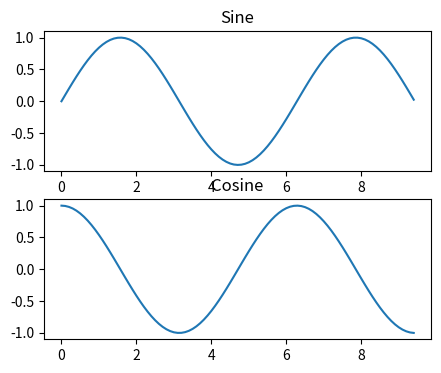

This figure's Python source:
import numpy as np
import matplotlib.pyplot as plt
x = np.arange(0,3*np.pi,0.1)
y_sin = np.sin(x)
y_cos = np.cos(x)

plt.figure(figsize=(5,4))
plt.subplot(2,1,1)
plt.plot(x,y_sin)
plt.title('Sine')

plt.subplot(2,1,2)
plt.plot(x,y_cos)
plt.title('Cosine')
plt.show()